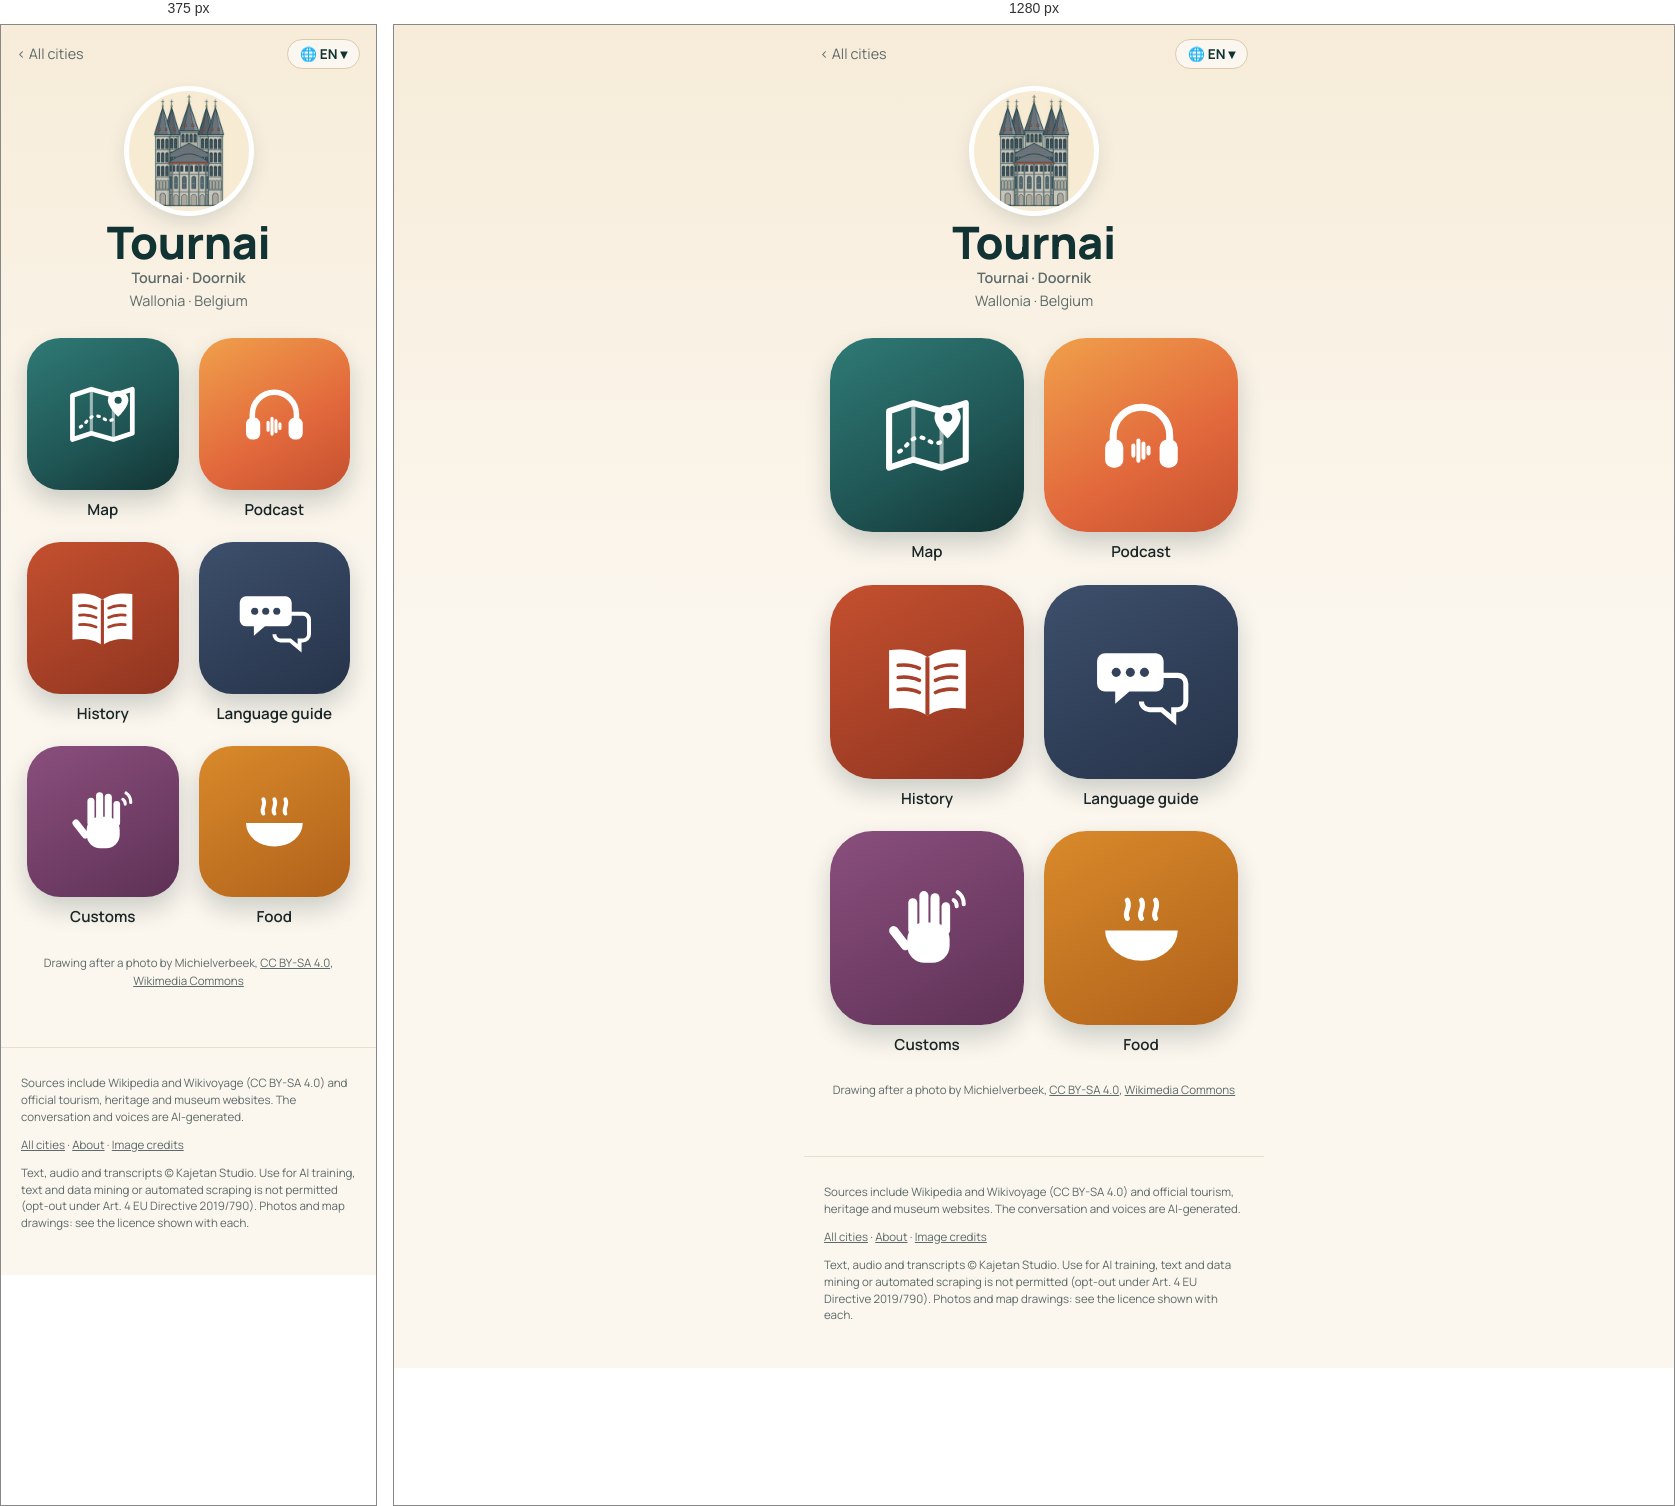
Rendered at 375 px and 1280 px, left to right.

<!-- file: index.html -->
<!doctype html>
<html lang="en">
<head>
<meta charset="utf-8">
<meta name="viewport" content="width=device-width, initial-scale=1">
<title>Tournai quick travel guide: sights, map &amp; free podcast · Wandering Cities</title>
<meta name="description" content="Tournai quick travel guide: what to see, what to eat and useful phrases, with a map of the highlights. Plus a free podcast about the city. Tournai, in Belgium, is where laborers digging near a church hit the tomb of Clovis&#x27;s father, full of gold and hundreds of golden bees that Napoleon later adopte">
<link rel="canonical" href="https://wanderingcities.com/belgium/tournai/">
<link rel="alternate" hreflang="en" href="https://wanderingcities.com/belgium/tournai/">
<link rel="alternate" hreflang="de" href="https://wanderingcities.com/de/belgium/tournai/">
<link rel="alternate" hreflang="nl" href="https://wanderingcities.com/nl/belgium/tournai/">
<link rel="alternate" hreflang="fr" href="https://wanderingcities.com/fr/belgium/tournai/">
<link rel="alternate" hreflang="es" href="https://wanderingcities.com/es/belgium/tournai/">
<link rel="alternate" hreflang="it" href="https://wanderingcities.com/it/belgium/tournai/">
<link rel="alternate" hreflang="x-default" href="https://wanderingcities.com/belgium/tournai/">
<script>
window.WC={lang:"en",alt:{"en": "/belgium/tournai/", "de": "/de/belgium/tournai/", "nl": "/nl/belgium/tournai/", "fr": "/fr/belgium/tournai/", "es": "/es/belgium/tournai/", "it": "/it/belgium/tournai/"},fixed:0,go(l,auto){if(!auto)try{localStorage.setItem('wc-lang',l)}catch(e){}const p=new URLSearchParams(location.search);p.delete('lang');const f=p.get('from'),m=f&&f.match(/^\/(?:[a-z]{2}\/)?([a-z0-9-]+\/[a-z0-9-]+\/)$/);if(m)p.set('from',(l==='en'?'/':'/'+l+'/')+m[1]);const h=location.hash.slice(1),s=p.toString(),t=this.alt[l]+(s?'?'+s:'')+(h&&!this.alt[h]?'#'+h:'');auto?location.replace(t):location.href=t}};
(()=>{const q=new URLSearchParams(location.search).get('lang'),h=location.hash.slice(1);let s=null;try{s=localStorage.getItem('wc-lang')}catch(e){}const l=[q,h,s,(navigator.language||'en').slice(0,2)].find(x=>x&&WC.alt[x]);if(l&&l!=='en')WC.go(l,1)})();
</script>
<link rel="alternate" type="application/rss+xml" title="Wandering Cities" href="/feed.xml">
<meta property="og:title" content="Tournai quick travel guide: sights, map &amp; free podcast · Wandering Cities">
<meta property="og:description" content="Tournai quick travel guide: what to see, what to eat and useful phrases, with a map of the highlights. Plus a free podcast about the city. Tournai, in Belgium, is where laborers digging near a church hit the tomb of Clovis&#x27;s father, full of gold and hundreds of golden bees that Napoleon later adopte">
<meta property="og:url" content="https://wanderingcities.com/belgium/tournai/">
<meta property="og:image" content="https://wanderingcities.com/city-art/1056138540.jpg">
<meta property="og:type" content="website">
<meta name="twitter:card" content="summary_large_image">
<meta name="theme-color" content="#123333">
<link rel="preload" href="/fonts/fraunces.woff2" as="font" type="font/woff2" crossorigin>
<link rel="stylesheet" href="/style.css">
<script type="application/ld+json">{"@context": "https://schema.org", "@type": "TouristDestination", "name": "Tournai", "url": "https://wanderingcities.com/belgium/tournai/", "description": "Tournai quick travel guide: what to see, what to eat and useful phrases, with a map of the highlights. Plus a free podcast about the city. Tournai, in Belgium, is where laborers digging near a church hit the tomb of Clovis's father, full of gold and hundreds of golden bees that Napoleon later adopte", "containedInPlace": {"@type": "Country", "name": "Belgium"}, "geo": {"@type": "GeoCoordinates", "latitude": 50.6056, "longitude": 3.3881}, "image": "https://wanderingcities.com/city-art/1056138540.jpg"}</script>
<script type="application/ld+json">{"@context": "https://schema.org", "@type": "BreadcrumbList", "itemListElement": [{"@type": "ListItem", "position": 1, "name": "All cities", "item": "https://wanderingcities.com/"}, {"@type": "ListItem", "position": 2, "name": "Tournai", "item": "https://wanderingcities.com/belgium/tournai/"}]}</script>
</head>
<body class="launch">
<main>
<nav class="cbar"><a href="/" class="back">‹ <span data-k="all">All cities</span></a>
<label class="langpill" title="Language"><span aria-hidden="true">🌐 <b id="lc">EN</b> ▾</span><select id="lang" aria-label="Language"><option value="en">EN · English</option><option value="de">DE · Deutsch</option><option value="nl">NL · Nederlands</option><option value="fr">FR · Français</option><option value="es">ES · Español</option><option value="it">IT · Italiano</option></select></label></nav>
<header class="chead"><img class="badge" src="/city-art/1056138540.jpg" alt="Notre-Dame Cathedral (five towers)" width="120" height="120"><h1 id="cn">Tournai</h1><p class="sub" id="alt" style="font-weight:600">Tournai · Doornik</p><p class="sub">Wallonia · <span data-k="country">Belgium</span></p></header>
<div class="apps"><a class="app live map" href="map/" data-k="map" data-href="map/?lang={l}"><span class="tile"><svg viewBox="0 0 100 100" aria-hidden="true"><path d="M12 26l24-8 28 8 24-8v56l-24 8-28-8-24 8z" fill="none" stroke="currentColor" stroke-width="6" stroke-linejoin="round"/><path d="M36 18v56M64 26v56" stroke="currentColor" stroke-width="4" opacity=".55"/><path d="M22 66c8-4 10-14 20-14s12 10 22 4" fill="none" stroke="currentColor" stroke-width="4" stroke-dasharray="2 7" stroke-linecap="round"/><path d="M70 20c-8 0-13 6-13 12 0 9 13 21 13 21s13-12 13-21c0-6-5-12-13-12z" fill="currentColor"/><circle cx="70" cy="32" r="4.5" fill="var(--hole)"/></svg></span><b>Map</b></a><a class="app live pod" href="podcast/" data-k="podcast" data-href="podcast/?lang={l}"><span class="tile"><svg viewBox="0 0 100 100" aria-hidden="true"><path d="M22 58v-8a28 28 0 0 1 56 0v8" fill="none" stroke="currentColor" stroke-width="7" stroke-linecap="round"/><rect x="14" y="54" width="18" height="28" rx="8" fill="currentColor"/><rect x="68" y="54" width="18" height="28" rx="8" fill="currentColor"/><g stroke="currentColor" stroke-width="4" stroke-linecap="round"><path d="M42 60v10M47 55v20M52 58v14M57 62v6"/></g></svg></span><b>Podcast</b></a><a class="app live story" href="story/" data-k="story" data-href="story/?lang={l}"><span class="tile"><svg viewBox="0 0 100 100" aria-hidden="true"><path d="M50 26c-10-7-24-9-38-7v58c14-2 28 0 38 7 10-7 24-9 38-7V19c-14-2-28 0-38 7z" fill="currentColor"/><path d="M50 26v58" stroke="var(--hole)" stroke-width="4"/><g stroke="var(--hole)" stroke-width="3.5" stroke-linecap="round"><path d="M21 34c8-1 15 0 21 3M21 46c8-1 15 0 21 3M21 58c8-1 15 0 21 3M58 37c6-3 13-4 21-3M58 49c6-3 13-4 21-3M58 61c6-3 13-4 21-3"/></g></svg></span><b>History</b></a><a class="app live phrases" href="/belgium/phrases/?c=Tournai&from=/belgium/tournai/" data-k="phrases" data-href="/belgium/phrases/?c=Tournai&from=/belgium/tournai/&lang={l}"><span class="tile"><svg viewBox="0 0 100 100" aria-hidden="true"><path d="M14 22h50a8 8 0 0 1 8 8v22a8 8 0 0 1-8 8H38l-14 12V60H14a8 8 0 0 1-8-8V30a8 8 0 0 1 8-8z" fill="currentColor"/><path d="M58 44h28a8 8 0 0 1 8 8v18a8 8 0 0 1-8 8h-4v10L70 78H58a8 8 0 0 1-8-8" fill="none" stroke="currentColor" stroke-width="5"/><g fill="var(--hole)"><circle cx="25" cy="41" r="4.5"/><circle cx="39" cy="41" r="4.5"/><circle cx="53" cy="41" r="4.5"/></g></svg></span><b>Language guide</b></a><a class="app live customs" href="/belgium/customs/?c=Tournai&from=/belgium/tournai/" data-k="customs" data-href="/belgium/customs/?c=Tournai&from=/belgium/tournai/&lang={l}"><span class="tile"><svg viewBox="0 0 100 100" aria-hidden="true"><g fill="currentColor"><rect x="30" y="44" width="42" height="40" rx="17"/><rect x="31" y="20" width="9" height="36" rx="4.5"/><rect x="42" y="13" width="9" height="40" rx="4.5"/><rect x="53" y="15" width="9" height="38" rx="4.5"/><rect x="64" y="24" width="8.5" height="32" rx="4.25"/><rect x="18" y="46" width="9" height="28" rx="4.5" transform="rotate(-38 22 60)"/></g><g fill="none" stroke="currentColor" stroke-width="4" stroke-linecap="round"><path d="M80 14a14 14 0 0 1 6 12M76 22a7 7 0 0 1 3 6"/></g></svg></span><b>Customs</b></a><a class="app live food" href="/belgium/food/?c=Tournai&from=/belgium/tournai/" data-k="food" data-href="/belgium/food/?c=Tournai&from=/belgium/tournai/&lang={l}"><span class="tile"><svg viewBox="0 0 100 100" aria-hidden="true"><path d="M14 52h72a36 30 0 0 1-72 0z" fill="currentColor"/><path d="M36 40c-4-6 4-10 0-18M50 40c-4-6 4-10 0-18M64 40c-4-6 4-10 0-18" fill="none" stroke="currentColor" stroke-width="5" stroke-linecap="round"/></svg></span><b>Food</b></a></div>
<p class="credit"><span data-k="drawn">Drawing after a photo by</span> Michielverbeek, <a href="https://creativecommons.org/licenses/by-sa/4.0">CC BY-SA 4.0</a>, <a href="https://commons.wikimedia.org/wiki/File:Tournai,_de_torens_van_de_Cath%C3%A9drale_Notre-Dame_57081-CLT-0002-01_vanaf_Rue_de_Pont_IMG_6474_2023-06-05_09.24.jpg">Wikimedia Commons</a></p>
<script>
(()=>{const D={"langs": ["en", "de", "nl", "fr", "es", "it"], "ui": {"en": {"story": "History", "podcast": "Podcast", "map": "Map", "phrases": "Language guide", "customs": "Customs", "food": "Food", "soon": "Soon", "all": "All cities", "lang": "Language", "country": "Belgium", "drawn": "Drawing after a photo by", "city": "Tournai", "alt": "Tournai · Doornik", "title": "Tournai quick travel guide: sights, map & free podcast · Wandering Cities"}, "de": {"story": "Geschichte", "podcast": "Podcast", "map": "Karte", "phrases": "Sprachführer", "customs": "Bräuche", "food": "Essen", "soon": "Bald", "all": "Alle Städte", "lang": "Sprache", "country": "Belgien", "drawn": "Zeichnung nach einem Foto von", "city": "Tournai", "alt": "Tournai · Doornik", "title": "Tournai quick travel guide: sights, map & free podcast · Wandering Cities"}, "nl": {"story": "Geschiedenis", "podcast": "Podcast", "map": "Kaart", "phrases": "Taalhulp", "customs": "Gewoontes", "food": "Eten", "soon": "Binnenkort", "all": "Alle steden", "lang": "Taal", "country": "België", "drawn": "Tekening naar een foto van", "city": "Doornik", "alt": "Tournai · Doornik", "title": "Doornik quick travel guide: sights, map & free podcast · Wandering Cities"}, "fr": {"story": "Histoire", "podcast": "Podcast", "map": "Carte", "phrases": "Aide linguistique", "customs": "Coutumes", "food": "Cuisine", "soon": "Bientôt", "all": "Toutes les villes", "lang": "Langue", "country": "Belgique", "drawn": "Dessin d'après une photo de", "city": "Tournai", "alt": "Tournai · Doornik", "title": "Tournai quick travel guide: sights, map & free podcast · Wandering Cities"}, "es": {"story": "Historia", "podcast": "Pódcast", "map": "Mapa", "phrases": "Guía de idioma", "customs": "Costumbres", "food": "Comida", "soon": "Pronto", "all": "Todas las ciudades", "lang": "Idioma", "country": "Bélgica", "drawn": "Dibujo a partir de una foto de", "city": "Tournai", "alt": "Tournai · Doornik", "title": "Tournai quick travel guide: sights, map & free podcast · Wandering Cities"}, "it": {"story": "Storia", "podcast": "Podcast", "map": "Mappa", "phrases": "Guida linguistica", "customs": "Usanze", "food": "Cibo", "soon": "Presto", "all": "Tutte le città", "lang": "Lingua", "country": "Belgio", "drawn": "Disegno da una foto di", "city": "Tournai", "alt": "Tournai · Doornik", "title": "Tournai quick travel guide: sights, map & free podcast · Wandering Cities"}}};const sel=document.getElementById('lang');
const q=new URLSearchParams(location.search).get('lang'),nav=(navigator.language||'en').slice(0,2);
const st=(()=>{try{return localStorage.getItem('wc-lang')}catch(e){return null}})();
let L=[q,st,nav,'en',D.langs[0]].find(x=>D.langs.includes(x));
function set(l){L=l;sel.value=l;document.documentElement.lang=l;document.getElementById('lc').textContent=l.toUpperCase();const u=D.ui[l];
 document.querySelectorAll('[data-k]').forEach(el=>{const k=el.dataset.k,t=el.matches('.app')?el.querySelector('b'):el;if(u[k])t.textContent=u[k];
  const s=el.querySelector('em');if(s)s.textContent=u.soon;if(el.dataset.href)el.href=el.dataset.href.replace('{l}',l)});
 const a=document.getElementById('alt');a.textContent=u.alt;a.hidden=!u.alt;document.getElementById('cn').textContent=u.city;document.title=u.title;
 const p=new URL(location);if(l===D.langs[0]&&!q)p.searchParams.delete('lang');else p.searchParams.set('lang',l);history.replaceState(null,'',p)}
sel.onchange=()=>WC.go(sel.value);set(L);})();
</script>
</main>
<footer><p>Sources include Wikipedia and Wikivoyage (CC BY-SA 4.0) and official tourism, heritage and museum websites. The conversation and voices are AI-generated.</p><p><a href="/">All cities</a> · <a href="/about/">About</a> · <a href="/credits/">Image credits</a></p><p class="legal">Text, audio and transcripts © Kajetan Studio. Use for AI training, text and data mining or automated scraping is not permitted (opt-out under Art. 4 EU Directive 2019/790). Photos and map drawings: see the licence shown with each.</p></footer>
</body>
</html>


/* @media block from style.css */
@media(min-width:700px){.hero{background-position:center 38%}.hero .in{padding:0 32px}.search{margin:-34px auto 0}.pick{text-align:center;margin:22px auto 12px}.cards{grid-template-columns:repeat(auto-fill,minmax(200px,1fr));padding:0 24px;gap:18px;margin:0 auto}}